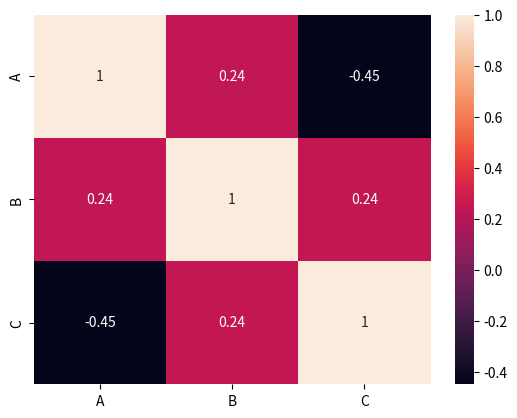

The matplotlib source for this figure:
import numpy as np
import matplotlib.pyplot as plt
import pandas as pd
import seaborn as sns

# data = np.random.randn(5)
# plt.hist(data)
# plt.show()

# x=[1,2,3]
# y=[2,4,1]
# plt.plot(x,y)
# plt.scatter(x,y)
# plt.show()

# fig,axs=plt.subplots(2,2)
# axs[0,0].plot([1,2,3])
# axs[0,1].bar([1,2,3],[3,2,1])
# axs[1,0].bar([1,2],[2,1])
# axs[1,1].hist(np.random.randint(100))
# plt.tight_layout()
# plt.show()


df=pd.DataFrame(np.random.randn(10,3),columns=list('ABC'))
sns.heatmap(df.corr(),annot=True)
plt.show()